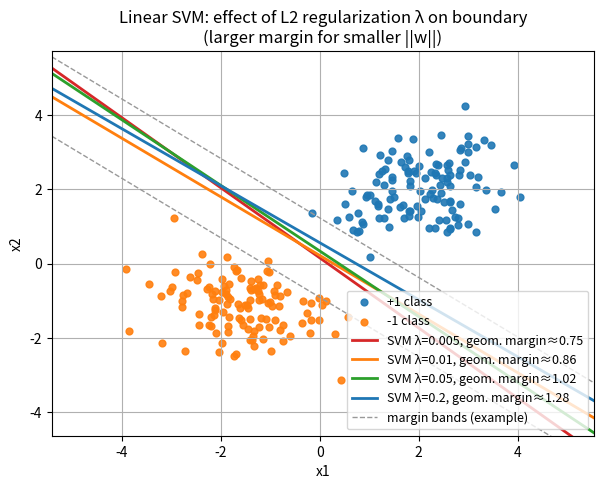
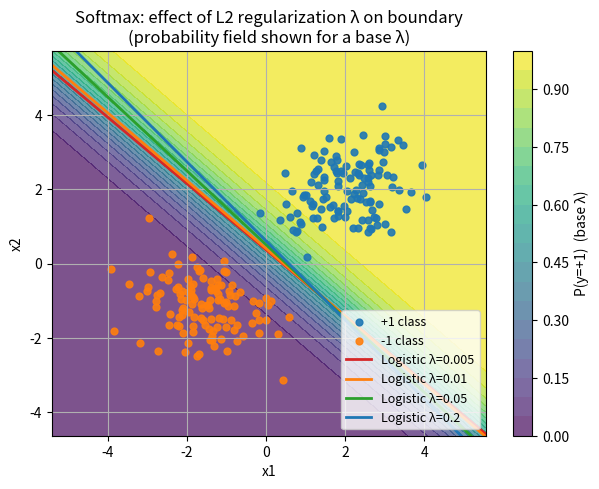

The matplotlib source for these figures, in order:
# Add hyperparameter effects to the two 2D visualizations.
# - For SVM: overlay decision boundaries for multiple L2 regularization strengths (reg λ).
#   Also annotate each with geometric margin 1/||w||.
# - For Softmax (logistic): overlay boundaries for multiple L2 regularization strengths.
#   Keep one probability heatmap (using a middle reg) so the plot remains readable.

import numpy as np
import matplotlib.pyplot as plt

# Recreate the same dataset for reproducibility
rs = np.random.RandomState(7)
n_per = 120
mean_pos = np.array([2.0, 2.0])
mean_neg = np.array([-1.5, -1.0])
cov_pos = np.array([[0.8, 0.2],[0.2, 0.6]])
cov_neg = np.array([[0.7, -0.15],[-0.15, 0.5]])
X_pos = rs.multivariate_normal(mean_pos, cov_pos, size=n_per)
X_neg = rs.multivariate_normal(mean_neg, cov_neg, size=n_per)
X = np.vstack([X_pos, X_neg])
y = np.hstack([np.ones(n_per), -np.ones(n_per)])  # +1 / -1

def add_bias(X):
    return np.hstack([X, np.ones((X.shape[0],1))])

def train_linear_svm(X, y, lr=0.05, reg=1e-2, epochs=200):
    Xb = add_bias(X)
    theta = np.zeros(Xb.shape[1])
    for ep in range(epochs):
        idx = np.arange(X.shape[0]); np.random.shuffle(idx)
        for i in idx:
            xi = Xb[i]; yi = y[i]
            margin = yi * np.dot(theta, xi)
            if margin < 1.0:
                grad = -yi * xi + reg * np.r_[theta[:-1], 0.0]
            else:
                grad = reg * np.r_[theta[:-1], 0.0]
            theta -= lr * grad
    return theta

def train_logreg(X, y, lr=0.05, reg=1e-2, epochs=200):
    y01 = (y == 1).astype(float)
    Xb = add_bias(X)
    theta = np.zeros(Xb.shape[1])
    for ep in range(epochs):
        idx = np.arange(X.shape[0]); np.random.shuffle(idx)
        for i in idx:
            xi = Xb[i]; yi = y01[i]
            z = np.dot(theta, xi)
            p = 1.0 / (1.0 + np.exp(-z))
            grad = (p - yi) * xi + reg * np.r_[theta[:-1], 0.0]
            theta -= lr * grad
    return theta

def plot_data(ax=None):
    if ax is None:
        ax = plt.gca()
    ax.scatter(X_pos[:,0], X_pos[:,1], s=24, alpha=0.9, label="+1 class")
    ax.scatter(X_neg[:,0], X_neg[:,1], s=24, alpha=0.9, label="-1 class")
    ax.legend(loc="upper left")

def line_from_theta(theta, level=0.0, xlim=None):
    w = theta[:2]; b = theta[2]
    if xlim is None:
        xlim = plt.gca().get_xlim()
    xs = np.linspace(xlim[0], xlim[1], 400)
    if abs(w[1]) < 1e-10:
        ys = np.full_like(xs, fill_value=np.nan)
    else:
        ys = (level - w[0]*xs - b)/w[1]
    return xs, ys

# Axis ranges
xlim = (X[:,0].min()-1.5, X[:,0].max()+1.5)
ylim = (X[:,1].min()-1.5, X[:,1].max()+1.5)

# --- Figure 1: SVM with multiple λ ---
regs_svm = [5e-3, 1e-2, 5e-2, 2e-1]  # smaller -> weaker regularization (larger C)
colors = ["#d62728", "#ff7f0e", "#2ca02c", "#1f77b4"]

plt.figure(figsize=(7,5))
plot_data()
ax = plt.gca()
ax.set_xlim(xlim); ax.set_ylim(ylim)
for reg, c in zip(regs_svm, colors):
    theta = train_linear_svm(X, y, lr=0.05, reg=reg, epochs=250)
    w = theta[:2]; margin = 1.0 / (np.linalg.norm(w) + 1e-12)
    xs, ys = line_from_theta(theta, level=0.0, xlim=xlim)
    ax.plot(xs, ys, color=c, linewidth=2, label=f"SVM λ={reg:g}, geom. margin≈{margin:.2f}")
# Draw one pair of margin bands for the middle reg to avoid clutter
theta_mid = train_linear_svm(X, y, lr=0.05, reg=regs_svm[1], epochs=250)
xs, ys_pos = line_from_theta(theta_mid, level=+1.0, xlim=xlim)
xs, ys_neg = line_from_theta(theta_mid, level=-1.0, xlim=xlim)
ax.plot(xs, ys_pos, linestyle="--", linewidth=1, color="#999999", label="margin bands (example)")
ax.plot(xs, ys_neg, linestyle="--", linewidth=1, color="#999999")
ax.set_title("Linear SVM: effect of L2 regularization λ on boundary\n(larger margin for smaller ||w||)")
ax.set_xlabel("x1"); ax.set_ylabel("x2")
ax.grid(True)
ax.legend(loc="lower right", fontsize=9)
plt.show()

# --- Figure 2: Softmax/logistic with multiple λ ---
regs_log = [5e-3, 1e-2, 5e-2, 2e-1]
plt.figure(figsize=(7,5))
# Base probability heatmap using a mid reg for readability
theta_base = train_logreg(X, y, lr=0.05, reg=regs_log[1], epochs=250)
xx, yy = np.meshgrid(np.linspace(xlim[0], xlim[1], 300),
                     np.linspace(ylim[0], ylim[1], 300))
grid = np.c_[xx.ravel(), yy.ravel(), np.ones(xx.size)]
zz = grid @ theta_base
pp = 1.0 / (1.0 + np.exp(-zz))
cs = plt.contourf(xx, yy, pp.reshape(xx.shape), levels=20, alpha=0.7)
plt.colorbar(cs, label="P(y=+1)  (base λ)")
plot_data()
for reg, c in zip(regs_log, colors):
    theta = train_logreg(X, y, lr=0.05, reg=reg, epochs=250)
    xs, ys = line_from_theta(theta, level=0.0, xlim=xlim)  # p=0.5 boundary
    plt.plot(xs, ys, color=c, linewidth=2, label=f"Logistic λ={reg:g}")
plt.xlim(xlim); plt.ylim(ylim)
plt.title("Softmax: effect of L2 regularization λ on boundary\n(probability field shown for a base λ)")
plt.xlabel("x1"); plt.ylabel("x2")
plt.grid(True)
plt.legend(loc="lower right", fontsize=9)
plt.show()
